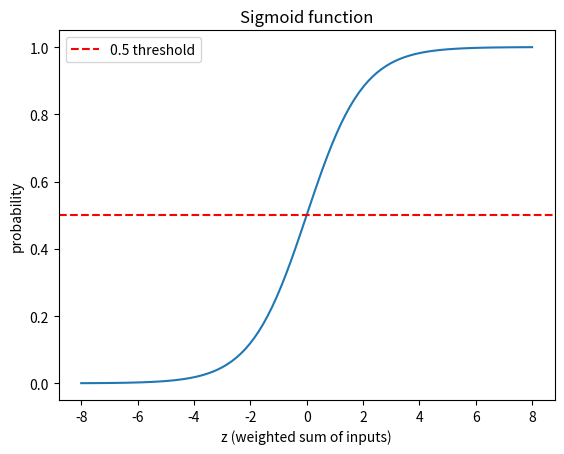

Generate this figure with matplotlib:
# sigmoid_demo.py - the S-shaped sigmoid curve used inside logistic regression
# Install once:  pip install numpy matplotlib

import matplotlib.pyplot as plt
import numpy as np


def sigmoid(z):
    """Turns ANY number into a value between 0 and 1 (a probability)."""
    return 1 / (1 + np.exp(-z))


# A few values to see the idea in numbers
for z in [-6, -2, 0, 2, 6]:
    print(f"sigmoid({z:>2}) = {sigmoid(z):.3f}")

# Draw the curve
z_values = np.linspace(-8, 8, 100)
plt.plot(z_values, sigmoid(z_values))
plt.axhline(0.5, color="red", linestyle="--", label="0.5 threshold")
plt.title("Sigmoid function")
plt.xlabel("z (weighted sum of inputs)")
plt.ylabel("probability")
plt.legend()
plt.savefig("sigmoid.png")
plt.show()
